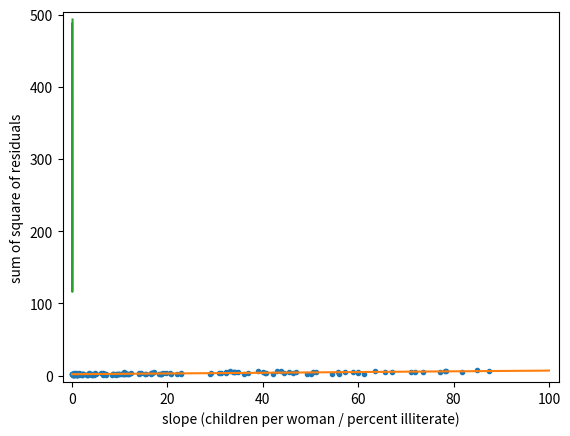

The script that saved this image:
import matplotlib.pyplot as plt
import numpy as np
illiteracy = np.array([  9.5,  49.2,   1. ,  11.2,   9.8,  60. ,  50.2,  51.2,   0.6,
         1. ,   8.5,   6.1,   9.8,   1. ,  42.2,  77.2,  18.7,  22.8,
         8.5,  43.9,   1. ,   1. ,   1.5,  10.8,  11.9,   3.4,   0.4,
         3.1,   6.6,  33.7,  40.4,   2.3,  17.2,   0.7,  36.1,   1. ,
        33.2,  55.9,  30.8,  87.4,  15.4,  54.6,   5.1,   1.1,  10.2,
        19.8,   0. ,  40.7,  57.2,  59.9,   3.1,  55.7,  22.8,  10.9,
        34.7,  32.2,  43. ,   1.3,   1. ,   0.5,  78.4,  34.2,  84.9,
        29.1,  31.3,  18.3,  81.8,  39. ,  11.2,  67. ,   4.1,   0.2,
        78.1,   1. ,   7.1,   1. ,  29. ,   1.1,  11.7,  73.6,  33.9,
        14. ,   0.3,   1. ,   0.8,  71.9,  40.1,   1. ,   2.1,   3.8,
        16.5,   4.1,   0.5,  44.4,  46.3,  18.7,   6.5,  36.8,  18.6,
        11.1,  22.1,  71.1,   1. ,   0. ,   0.9,   0.7,  45.5,   8.4,
         0. ,   3.8,   8.5,   2. ,   1. ,  58.9,   0.3,   1. ,  14. ,
        47. ,   4.1,   2.2,   7.2,   0.3,   1.5,  50.5,   1.3,   0.6,
        19.1,   6.9,   9.2,   2.2,   0.2,  12.3,   4.9,   4.6,   0.3,
        16.5,  65.7,  63.5,  16.8,   0.2,   1.8,   9.6,  15.2,  14.4,
         3.3,  10.6,  61.3,  10.9,  32.2,   9.3,  11.6,  20.7,   6.5,
         6.7,   3.5,   1. ,   1.6,  20.5,   1.5,  16.7,   2. ,   0.9])
fertility = np.array([ 1.769,  2.682,  2.077,  2.132,  1.827,  3.872,  2.288,  5.173,
        1.393,  1.262,  2.156,  3.026,  2.033,  1.324,  2.816,  5.211,
        2.1  ,  1.781,  1.822,  5.908,  1.881,  1.852,  1.39 ,  2.281,
        2.505,  1.224,  1.361,  1.468,  2.404,  5.52 ,  4.058,  2.223,
        4.859,  1.267,  2.342,  1.579,  6.254,  2.334,  3.961,  6.505,
        2.53 ,  2.823,  2.498,  2.248,  2.508,  3.04 ,  1.854,  4.22 ,
        5.1  ,  4.967,  1.325,  4.514,  3.173,  2.308,  4.62 ,  4.541,
        5.637,  1.926,  1.747,  2.294,  5.841,  5.455,  7.069,  2.859,
        4.018,  2.513,  5.405,  5.737,  3.363,  4.89 ,  1.385,  1.505,
        6.081,  1.784,  1.378,  1.45 ,  1.841,  1.37 ,  2.612,  5.329,
        5.33 ,  3.371,  1.281,  1.871,  2.153,  5.378,  4.45 ,  1.46 ,
        1.436,  1.612,  3.19 ,  2.752,  3.35 ,  4.01 ,  4.166,  2.642,
        2.977,  3.415,  2.295,  3.019,  2.683,  5.165,  1.849,  1.836,
        2.518,  2.43 ,  4.528,  1.263,  1.885,  1.943,  1.899,  1.442,
        1.953,  4.697,  1.582,  2.025,  1.841,  5.011,  1.212,  1.502,
        2.516,  1.367,  2.089,  4.388,  1.854,  1.748,  2.978,  2.152,
        2.362,  1.988,  1.426,  3.29 ,  3.264,  1.436,  1.393,  2.822,
        4.969,  5.659,  3.24 ,  1.693,  1.647,  2.36 ,  1.792,  3.45 ,
        1.516,  2.233,  2.563,  5.283,  3.885,  0.966,  2.373,  2.663,
        1.251,  2.052,  3.371,  2.093,  2.   ,  3.883,  3.852,  3.718,
        1.732,  3.928])


#### LINEAR REGRESSION
# Plot the illiteracy rate versus fertility
_ = plt.plot(illiteracy, fertility, marker='.', linestyle='none')
plt.margins(0.02)
_ = plt.xlabel('percent illiterate')
_ = plt.ylabel('fertility')

# Perform a linear regression using np.polyfit(): a, b
a, b = np.polyfit(illiteracy, fertility, 1)

# Print the results to the screen
print('slope =', a, 'children per woman / percent illiterate')
print('intercept =', b, 'children per woman')

# Make theoretical line to plot
x = np.array([0, 100])
y = a * x + b

# Add regression line to your plot
_ = plt.plot(x, y)

# Draw the plot
plt.show()


#### HOW IS IT OPTIMAL? MINIMIZE RSS
# Specify slopes to consider: a_vals
a_vals = np.linspace(0, 0.1, 200)

# Initialize sum of square of residuals: rss
rss = np.empty_like(a_vals)

# Compute sum of square of residuals for each value of a_vals
for i, a in enumerate(a_vals):
    rss[i] = np.sum((fertility - a*illiteracy - b)**2)

# Plot the RSS
plt.plot(a_vals, rss, '-')
plt.xlabel('slope (children per woman / percent illiterate)')
plt.ylabel('sum of square of residuals')

plt.show()
